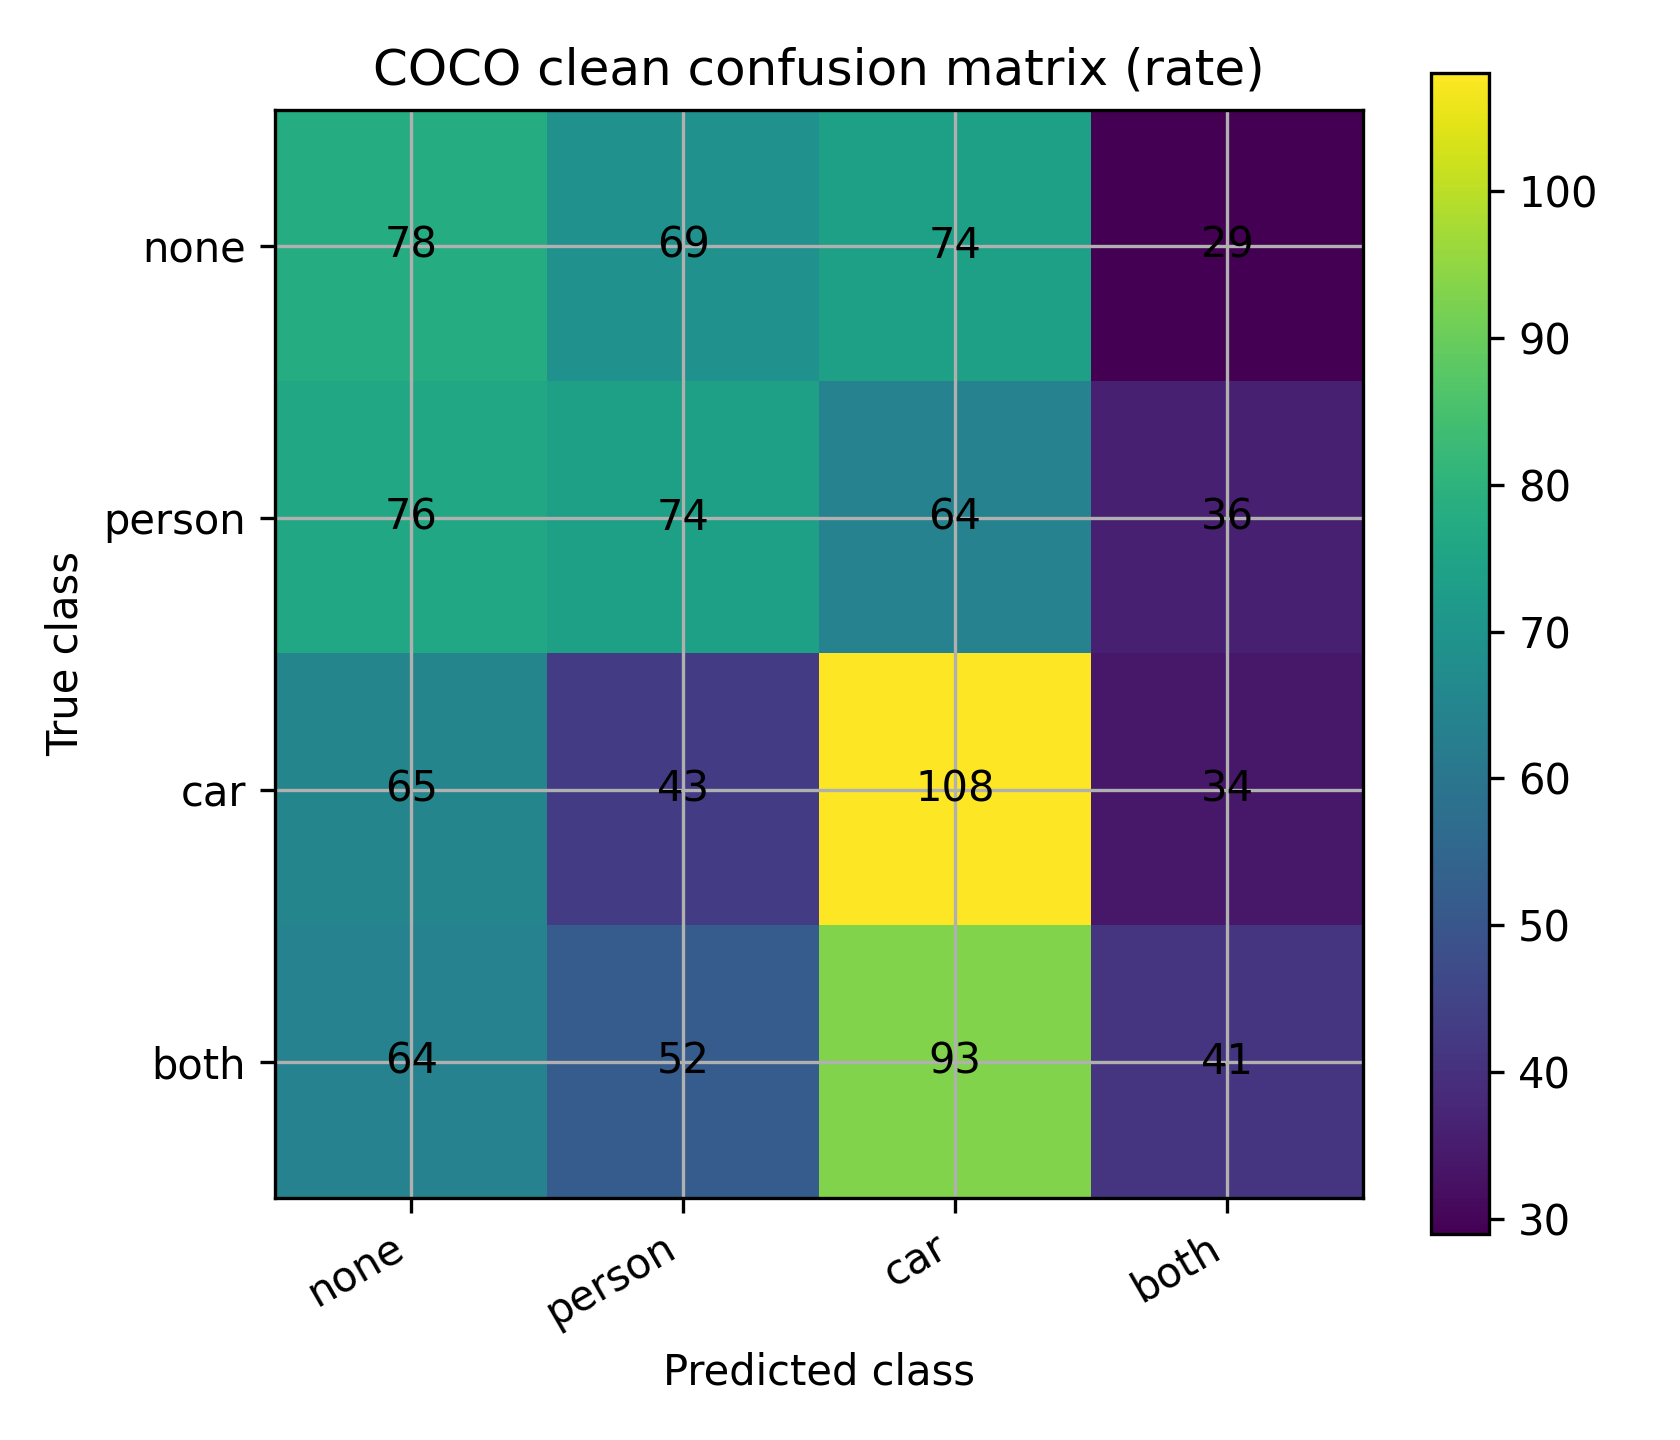

The file beside this chart, header and first rows:
, none, person, car, both
none, 78, 69, 74, 29
person, 76, 74, 64, 36
car, 65, 43, 108, 34
both, 64, 52, 93, 41
